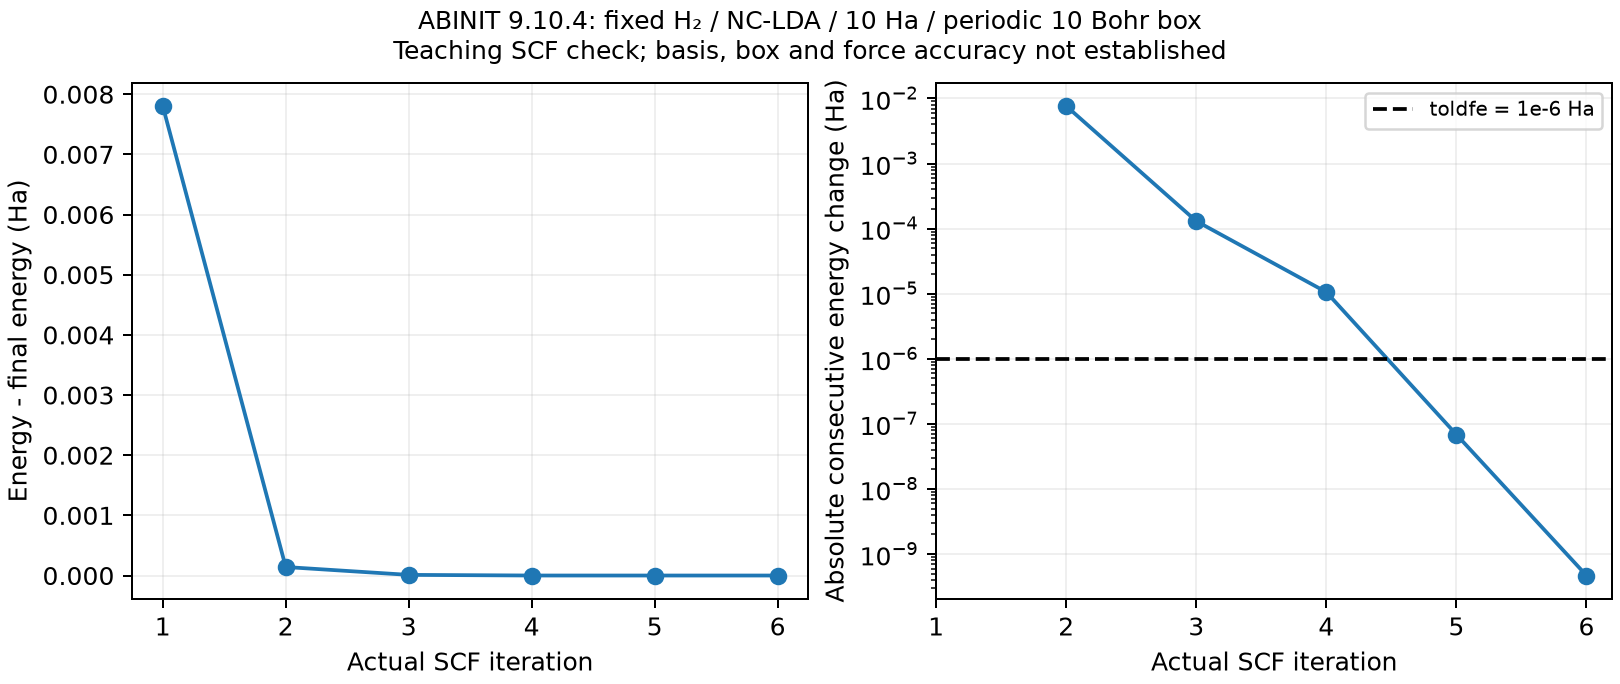

Data behind this chart, as committed beside it:
iteration, energy_Ha, energy_minus_final_Ha, absolute_derived_energy_change_Ha
1, -1.109, 0.007804, 
2, -1.117, 0.0001412, 0.007663
3, -1.117, 1.0652703499980376e-05, 0.0001306
4, -1.117, 6.901600002606756e-08, 1.05836875e-05
5, -1.117, 4.681000032036309e-10, 6.85479e-08
6, -1.117, 0.0, 4.681e-10
